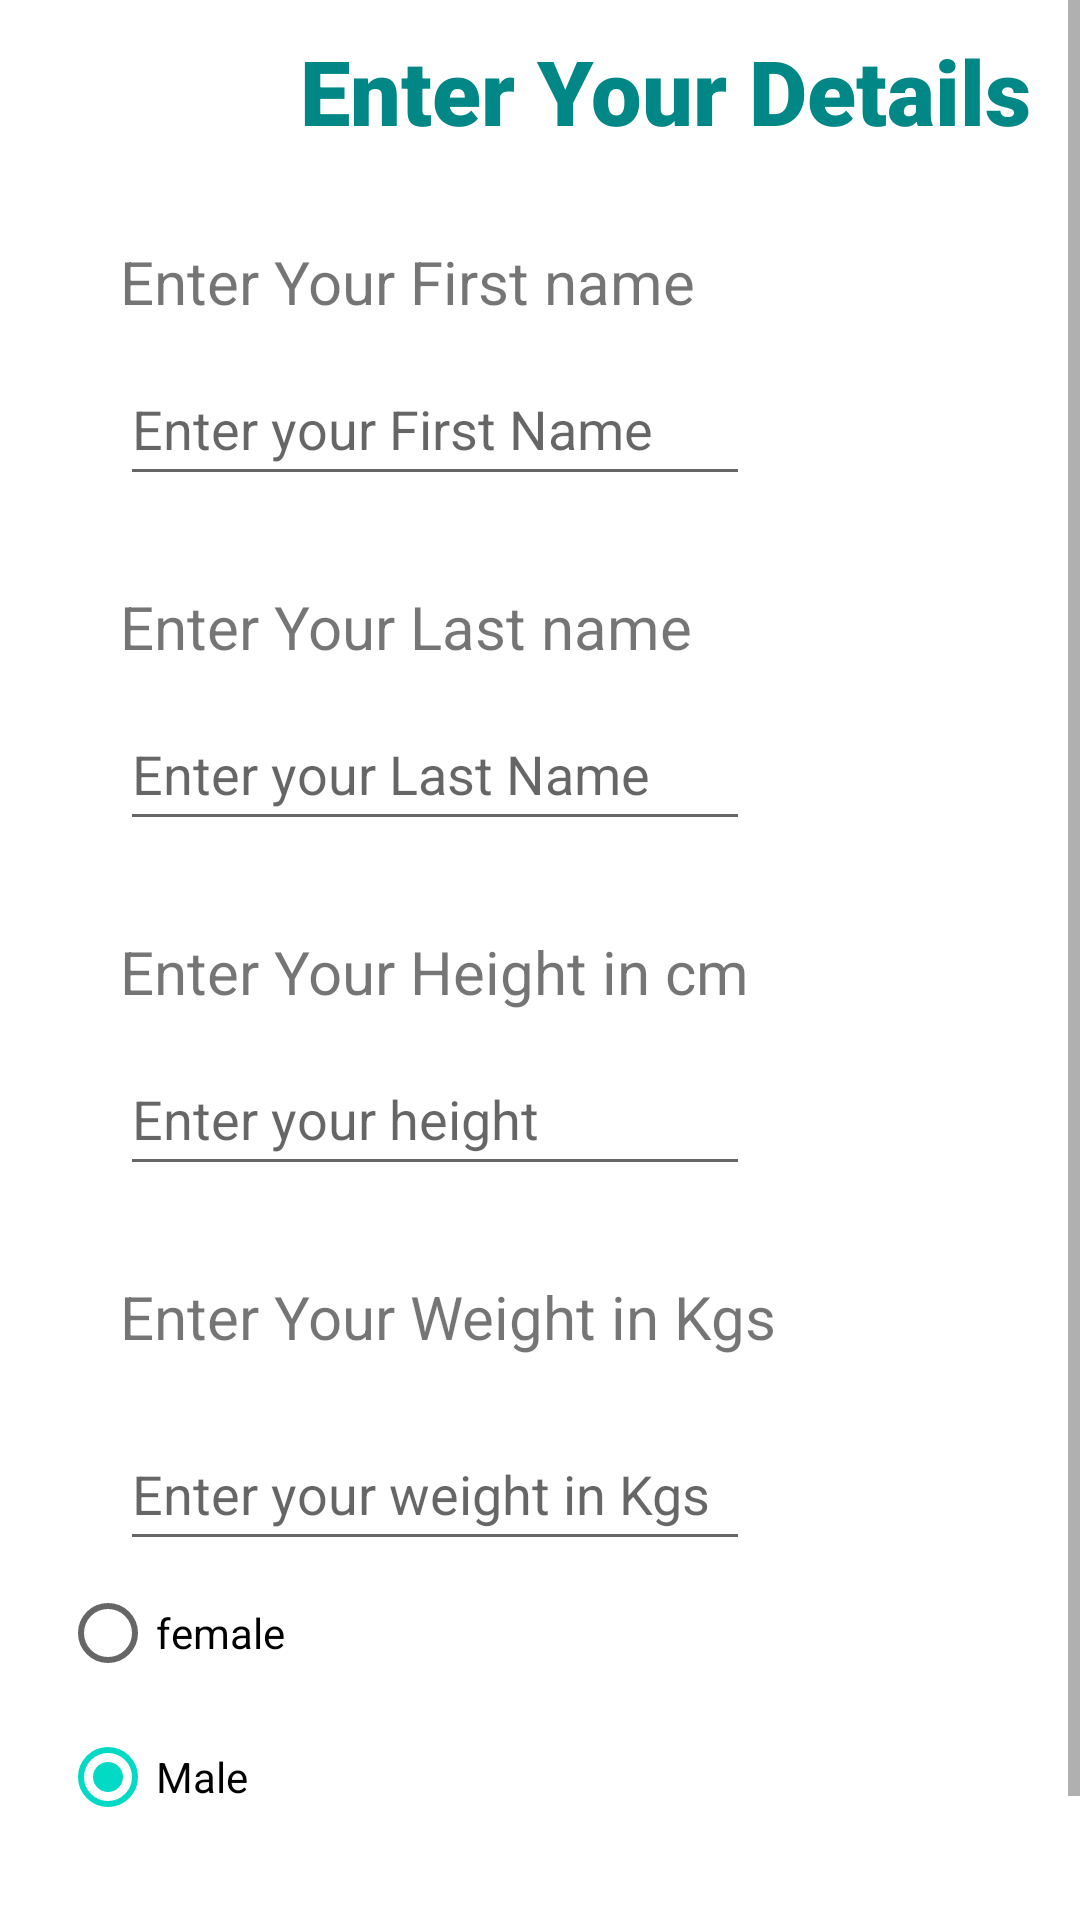

Layout XML and referenced resources for this Android screen:
<!-- AndroidManifest.xml: application theme Theme.PersonalFoodLog -->
<!-- res/layout/activity_weightandheight.xml -->
<?xml version="1.0" encoding="utf-8"?>
<ScrollView android:layout_width="match_parent"
    android:layout_height="match_parent"
    xmlns:android="http://schemas.android.com/apk/res/android">
<RelativeLayout xmlns:android="http://schemas.android.com/apk/res/android"
    xmlns:app="http://schemas.android.com/apk/res-auto"
    xmlns:tools="http://schemas.android.com/tools"
    android:layout_width="match_parent"
    android:layout_height="match_parent"
    tools:context=".Weightandheight">

    <TextView
        android:id="@+id/textView3"
        android:layout_width="wrap_content"
        android:layout_height="wrap_content"
        android:text="Enter Your Details"
        android:layout_marginTop="10dp"
        android:layout_marginLeft="100dp"
        android:fontFamily="sans-serif-black"
        android:textColor="@color/teal_700"
        android:textSize="30dp"/>
    <TextView
        android:id="@+id/Fname"
        android:layout_width="wrap_content"
        android:layout_height="wrap_content"
        android:text="Enter Your First name"
        android:layout_marginTop="30dp"
        android:layout_below="@+id/textView3"
        android:layout_marginLeft="40dp"
        android:textSize="20dp"
      />

    <EditText
        android:id="@+id/Firstname"
        android:layout_width="wrap_content"
        android:layout_height="wrap_content"
        android:layout_below="@id/Fname"
        android:layout_marginLeft="40dp"
        android:layout_marginTop="10dp"
        android:ems="10"
        android:hint="Enter your First Name"
        android:inputType="text"
        android:minHeight="48dp" />

    <TextView
        android:id="@+id/Lname"
        android:layout_width="wrap_content"
        android:layout_height="wrap_content"
        android:text="Enter Your Last name"
        android:layout_marginTop="30dp"
        android:layout_below="@+id/Firstname"
        android:layout_marginLeft="40dp"
        android:textSize="20dp"
        />

    <EditText
        android:id="@+id/Lastname"
        android:layout_width="wrap_content"
        android:layout_height="wrap_content"
        android:layout_below="@id/Lname"
        android:layout_marginLeft="40dp"
        android:layout_marginTop="10dp"
        android:ems="10"
        android:hint="Enter your Last Name"
        android:inputType="text"
        android:minHeight="48dp" />



    <TextView
        android:id="@+id/height"
        android:layout_width="wrap_content"
        android:layout_height="wrap_content"
        android:text="Enter Your Height in cm"
        android:layout_marginTop="30dp"
        android:layout_marginLeft="40dp"
        android:layout_below="@+id/Lastname"
        android:textSize="20dp"/>

    <EditText
        android:id="@+id/editTextHeight"
        android:layout_width="wrap_content"
        android:layout_height="wrap_content"
        android:layout_below="@id/height"
        android:layout_marginLeft="40dp"
        android:layout_marginTop="10dp"
        android:ems="10"
        android:hint="Enter your height"
        android:inputType="number"
        android:minHeight="48dp" />
    <TextView
        android:id="@+id/weight"
        android:layout_width="wrap_content"
        android:layout_height="wrap_content"
        android:text="Enter Your Weight in Kgs"
        android:layout_marginTop="30dp"
        android:layout_marginLeft="40dp"
        android:layout_below="@+id/editTextHeight"
        android:textSize="20dp"
        tools:ignore="UnknownId" />

    <EditText
        android:id="@+id/editTextweight"
        android:layout_width="wrap_content"
        android:layout_height="wrap_content"
        android:layout_below="@id/weight"
        android:layout_marginLeft="40dp"
        android:layout_marginTop="20dp"
        android:ems="10"
        android:hint="Enter your weight in Kgs"
        android:inputType="number"
        android:minHeight="48dp" />

    <RadioGroup
        android:id="@+id/radioSex"
        android:layout_width="wrap_content"
        android:layout_height="wrap_content"
        android:layout_below="@id/editTextweight">


        <RadioButton
            android:id="@+id/radioFemale"
            android:layout_width="wrap_content"
            android:layout_height="wrap_content"
            android:layout_marginLeft="20dp"
            android:text="female" />


        <RadioButton
            android:id="@+id/radioMale"
            android:layout_width="wrap_content"
            android:layout_height="wrap_content"
            android:layout_marginLeft="20dp"
            android:checked="true"
            android:text="Male" />
    </RadioGroup>
    <Button
        android:layout_width="wrap_content"
        android:layout_height="wrap_content"
        android:id="@+id/next"
        android:text="Next"
        android:layout_below="@id/radioSex"
        android:layout_marginTop="20dp"
        android:layout_marginLeft="120dp"/>

    <Button
        android:id="@+id/editdetails"
        android:layout_width="wrap_content"
        android:layout_height="wrap_content"
        android:text="Edit"
        android:layout_below="@+id/radioSex"
        android:layout_marginTop="20dp"/>

</RelativeLayout>
</ScrollView>
<!-- resources referenced by this layout -->
<resources>
  <style name="Theme.PersonalFoodLog" parent="Theme.MaterialComponents.DayNight.DarkActionBar">
          
          <item name="colorPrimary">@color/purple_500</item>
          <item name="colorPrimaryVariant">@color/purple_700</item>
          <item name="colorOnPrimary">@color/white</item>
          
          <item name="colorSecondary">@color/teal_200</item>
          <item name="colorSecondaryVariant">@color/teal_700</item>
          <item name="colorOnSecondary">@color/black</item>
          
          <item name="android:statusBarColor" tools:targetApi="l">?attr/colorPrimaryVariant</item>
          
      </style>
  <!-- not gathered from this repository: default colours our renderer supplied (Android Studio template values) -->
  <color name="purple_500">#FF6200EE</color>
  <color name="purple_700">#FF3700B3</color>
  <color name="teal_200">#FF03DAC5</color>
  <color name="teal_700">#FF018786</color>
  <color name="black">#FF000000</color>
  <color name="white">#FFFFFFFF</color>
</resources>
